The GitHub repository ananya-byte/AlzheimerDataset contains a labelled image folder "dataset" with 4 categories: mild dementia, moderate dementia, non-demented, very mild dementia. Examples follow, each with its label.

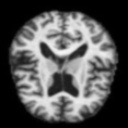
Label: very mild dementia

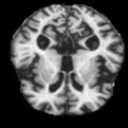
Label: moderate dementia

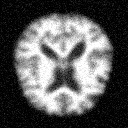
Label: mild dementia

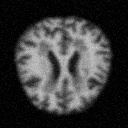
Label: very mild dementia

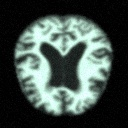
Label: non-demented

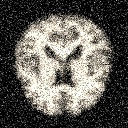
Label: non-demented
